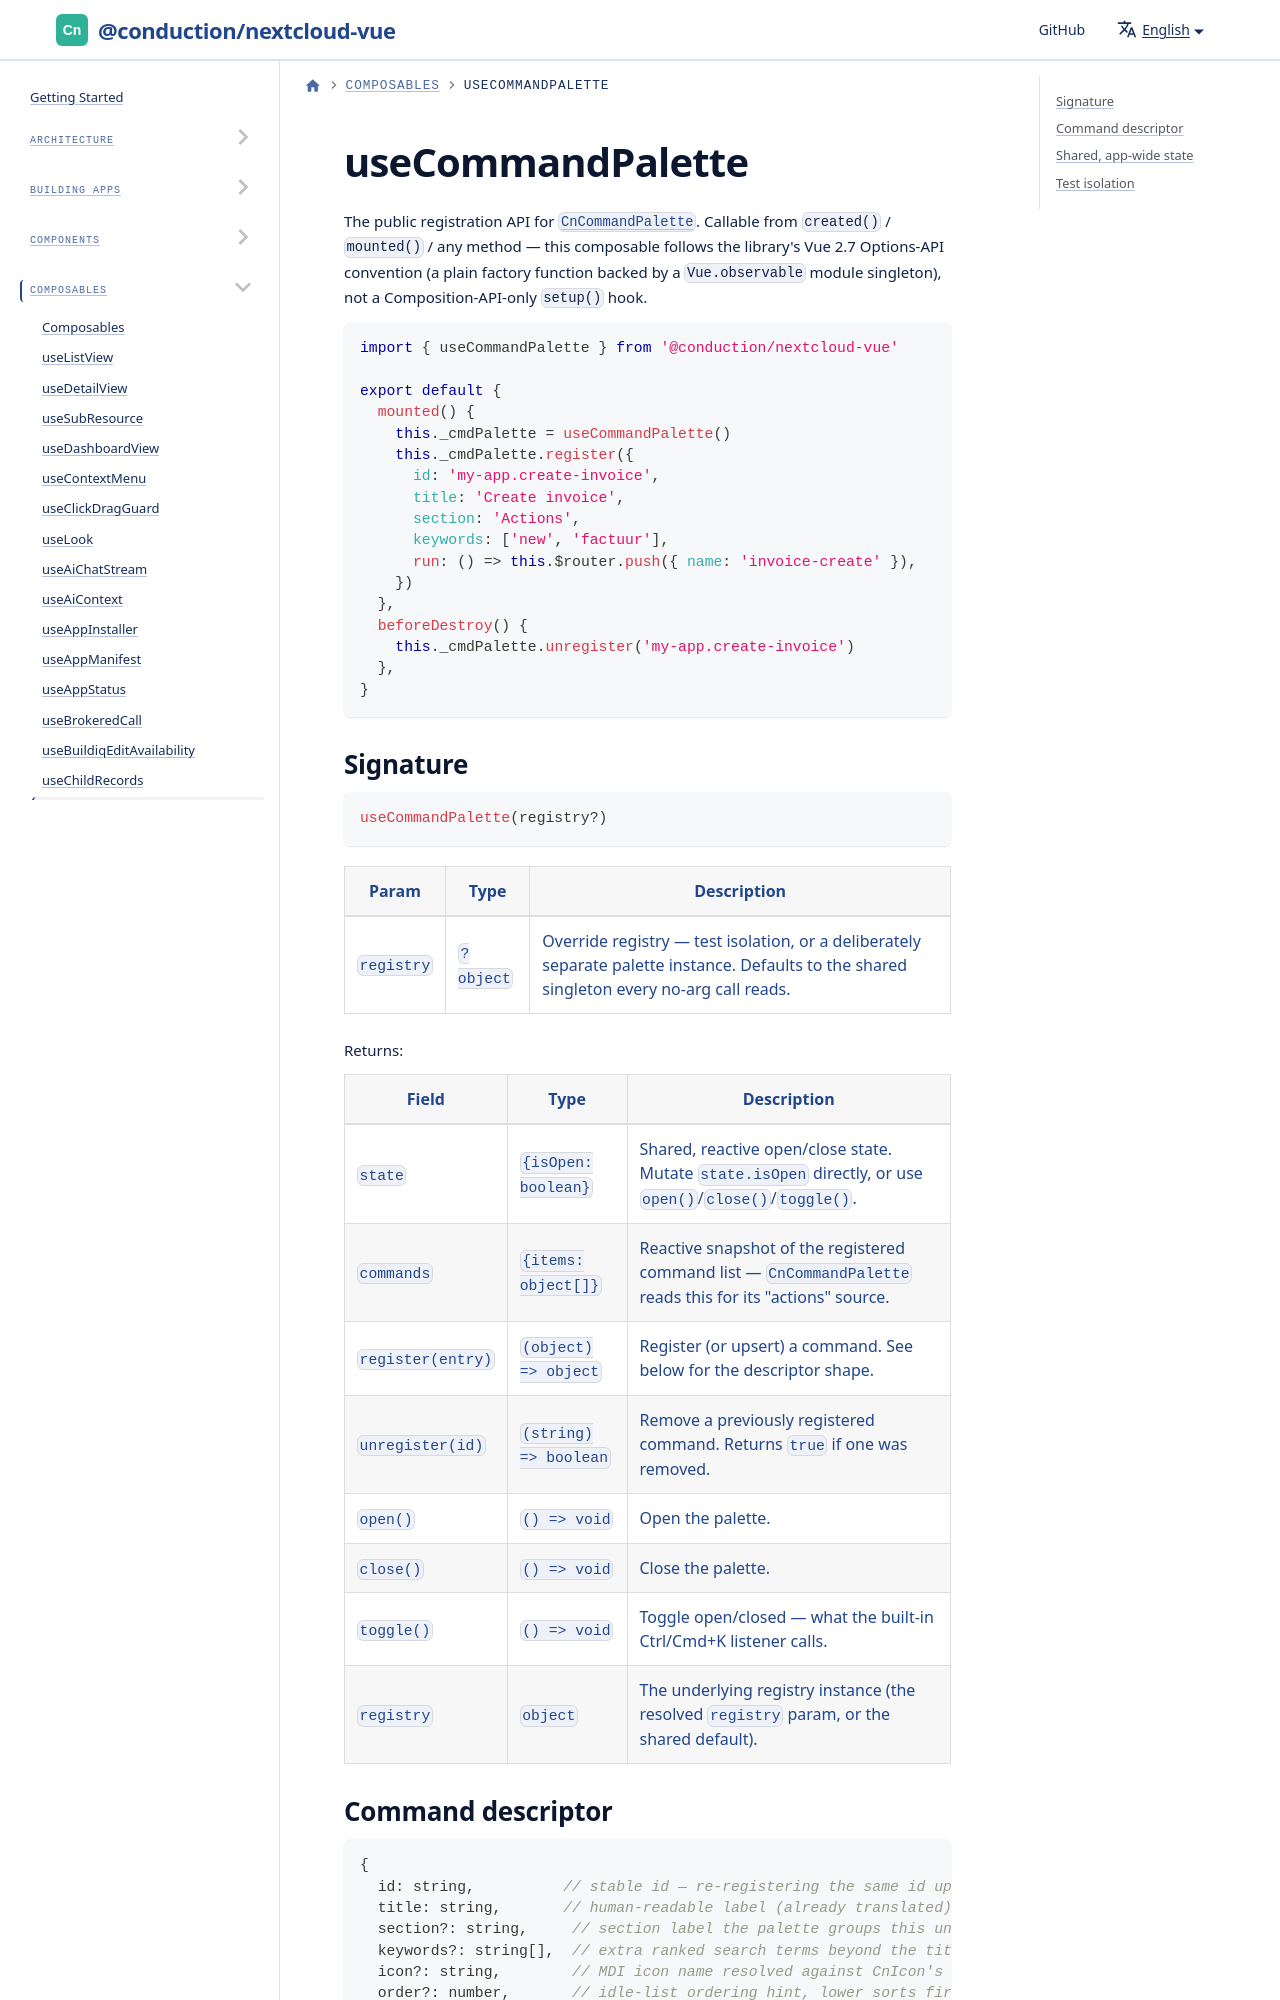

repository: ConductionNL/nextcloud-vue · page: docs/utilities/composables/use-command-palette/index.html · generator: docusaurus

# useCommandPalette

The public registration API for [`CnCommandPalette`](../../components/cn-command-palette.md). Callable from `created()` / `mounted()` / any method — this composable follows the library's Vue 2.7 Options-API convention (a plain factory function backed by a `Vue.observable` module singleton), not a Composition-API-only `setup()` hook.

```js
import { useCommandPalette } from '@conduction/nextcloud-vue'
